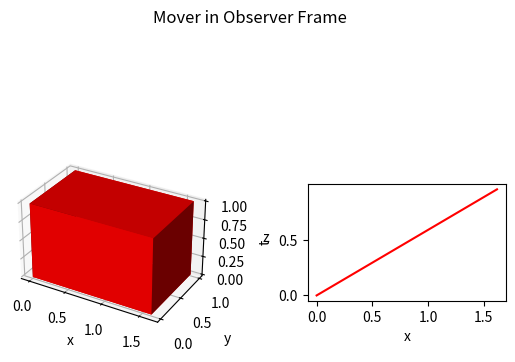

The script that saved this image:
import numpy as np
import matplotlib.pyplot as plt


# ==== Setup ====

# Speed of light
c = 100

# Manual settings
v_mov_in_ref_x = c * 0.8
v_obs_in_ref_x = c * 0.4
l_mov_in_mov = np.array([2,1,1])


# ==== Math functions ====

# Scalar magnitude of vector
def mag(v):
    return np.sqrt(np.dot(v, v))

# Projection of u onto v: how long u is in direction of v and which way it's pointing relative to direction of v
def proj(u, v):
    return np.dot(u, v) / np.linalg.norm(v)

# Absolute projection of u onto v: how long u is in direction of v and which way it's pointing in dimension of v
def abs_proj(u, v):
    return proj(u, np.abs(v))

# Velocity addition formula
def v_sum(v_a_in_b, v_b_in_c):
    return (v_a_in_b + v_b_in_c) / (1 + v_a_in_b * v_b_in_c / c**2)

def gamma(v):
    return 1 / np.sqrt(1 - v**2 / c**2)

def contract(x, v):
    return x / gamma(v)

def dilate(x, v):
    return x * gamma(v)

def t_phase(v, s):
    s_mag = proj(s, v)
    return mag(v) * s_mag / c**2

def s_phase(v, t):
    return v * t

def contract_time(t, v, s):
    return contract(t + t_phase(v, s), mag(v))

def dilate_time(t, v, s):
    return dilate(t + t_phase(v, s), mag(v))

def contract_space(s, v, t):
    return contract(s + s_phase(v, t), v)

def dilate_space(s, v, t):
    return dilate(s + s_phase(v, t), v)


# ==== Scene ====

# Set mover and observer in their own frames
p1_in_mov = {
    'vel': np.array([0,0,0], dtype=np.float32),
    'pos': np.array([0,0,0], dtype=np.float32),
    'time': 0,
}
p2_in_mov = {
    'vel': p1_in_mov['pos'],
    'pos': np.array([l_mov_in_mov[0],0,0], dtype=np.float32),
    'time': p1_in_mov['time'],
}
obs_in_obs = {
    'vel': np.array([0,0,0], dtype=np.float32),
    'pos': np.array([0,0,0], dtype=np.float32),
    'time': 0,
}

# Set & calculate mover and observer in reference frame
v_p1_in_ref = np.array([v_mov_in_ref_x,0,0], dtype=np.float32)
p1_in_ref = {
    'vel': v_p1_in_ref,
    'pos': contract(p1_in_mov['pos'], v_p1_in_ref),
    'time': dilate(p1_in_mov['time'], mag(v_p1_in_ref)),
}
v_p2_in_ref = np.array([v_mov_in_ref_x,0,0], dtype=np.float32)
p2_in_ref = {
    'vel': v_p2_in_ref,
    'pos': contract(p2_in_mov['pos'], v_p2_in_ref),
    'time': dilate(p2_in_mov['time'], mag(v_p2_in_ref)),
}
v_obs_in_ref = np.array([v_obs_in_ref_x,0,0], dtype=np.float32)
obs_in_ref = {
    'vel': v_obs_in_ref,
    'pos': contract(obs_in_obs['pos'], v_obs_in_ref),
    'time': dilate(obs_in_obs['time'], mag(v_obs_in_ref)),
}

# Calculate mover in observer frame
v_ref_in_obs = -obs_in_ref['vel']
v_p1_in_obs = v_sum(p1_in_ref['vel'], v_ref_in_obs)
v_p2_in_obs = v_sum(p2_in_ref['vel'], v_ref_in_obs)
p1_in_obs = {
    'vel': v_p1_in_obs,
    'pos': contract(p1_in_mov['pos'], v_p1_in_obs),
    'time': dilate(p1_in_mov['time'], mag(v_p1_in_obs)),
}
p2_in_obs = {
    'vel': v_p2_in_obs,
    'pos': contract(p2_in_mov['pos'], v_p2_in_obs),
    'time': dilate(p2_in_mov['time'], mag(v_p2_in_obs)),
}

# Time/phase contraction is analogous to space/length contraction: Find the length of one dimension across a slice of the other, in the rest frame
t_p1_in_mov = 0
t_p1_in_obs = contract_time(t_p1_in_mov, v_p1_in_obs, p1_in_mov['pos'])
t_p2_in_mov = t_p1_in_mov # The mover is simultaneous with itself in its own frame
t_p2_in_obs = contract_time(t_p2_in_mov, v_p2_in_obs, p2_in_mov['pos'])


# ==== Output ====

# Print info
print("--- reference frame ---")
print(f"back of mover: pos = {p1_in_ref['pos'][0]:.2f}, vel = {p1_in_ref['vel'][0]:.2f}")
print(f"front of mover: pos = {p2_in_ref['pos'][0]:.2f}, vel = {p2_in_ref['vel'][0]:.2f}")
print(f"observer: pos = {obs_in_ref['pos'][0]:.2f}, vel = {obs_in_ref['vel'][0]:.2f}")
print("--- mover frame ---")
print(f"back of mover: pos = {p1_in_mov['pos'][0]:.2f}, vel = {p1_in_mov['vel'][0]:.2f}")
print(f"front of mover: pos = {p2_in_mov['pos'][0]:.2f}, vel = {p2_in_mov['vel'][0]:.2f}")
print("--- observer frame ---")
print(f"back of mover: pos = {p1_in_obs['pos'][0]:.2f}, vel = {p1_in_obs['vel'][0]:.2f}")
print(f"front of mover: pos = {p2_in_obs['pos'][0]:.2f}, vel = {p2_in_obs['vel'][0]:.2f}")

# Define coordinates and grids for mover
y_range = np.linspace(p1_in_obs['pos'][1], p1_in_obs['pos'][1] + l_mov_in_mov[1], 2)
z_range = np.linspace(p1_in_obs['pos'][2], p1_in_obs['pos'][2] + l_mov_in_mov[2], 2)
x_range = np.linspace(p1_in_obs['pos'][0], p2_in_obs['pos'][0] - p1_in_obs['pos'][0], 2)
sq_y, sq_z = np.meshgrid(y_range, z_range)
rc_xy, rc_y = np.meshgrid(x_range, y_range)
rc_xz, rc_z = np.meshgrid(x_range, z_range)
ones = np.ones((2, 2))

# Figure
fig = plt.figure()
fig.suptitle('Mover in Observer Frame')

# Plot mover
ax_3d = fig.add_subplot(1,2,1,projection='3d')
ax_3d.plot_surface(rc_xy, rc_y, ones*p1_in_obs['pos'][2], color='r') # z = 0
ax_3d.plot_surface(rc_xy, rc_y, ones*(p1_in_obs['pos'][2] + l_mov_in_mov[2]), color='r') # z = 1
ax_3d.plot_surface(rc_xz, ones*p1_in_obs['pos'][1], rc_z, color='r') # y = 0
ax_3d.plot_surface(rc_xz, ones*(p1_in_obs['pos'][1] + l_mov_in_mov[1]), rc_z, color='r') # y = 1
ax_3d.plot_surface(ones*p1_in_obs['pos'][0], sq_y, sq_z, color='r') # x = 0
ax_3d.plot_surface(ones*p2_in_obs['pos'][0], sq_y, sq_z, color='r') # x = 1
ax_3d.set_xlabel('x')
ax_3d.set_ylabel('y')
ax_3d.set_zlabel('z')
ax_3d.set_aspect('equal')

# Minkowski diagram
ax_md = fig.add_subplot(1,2,2)
x = np.array([p1_in_obs['pos'][0], p2_in_obs['pos'][0]])
t = np.array([c*t_p1_in_obs, c*t_p2_in_obs])
ax_md.plot(x, t, 'r')
ax_md.set_xlabel('x')
ax_md.set_ylabel('t')
ax_md.set_aspect('equal')

# Plot settings
plt.subplots_adjust(wspace=0.5, hspace=0.5)
plt.show()
